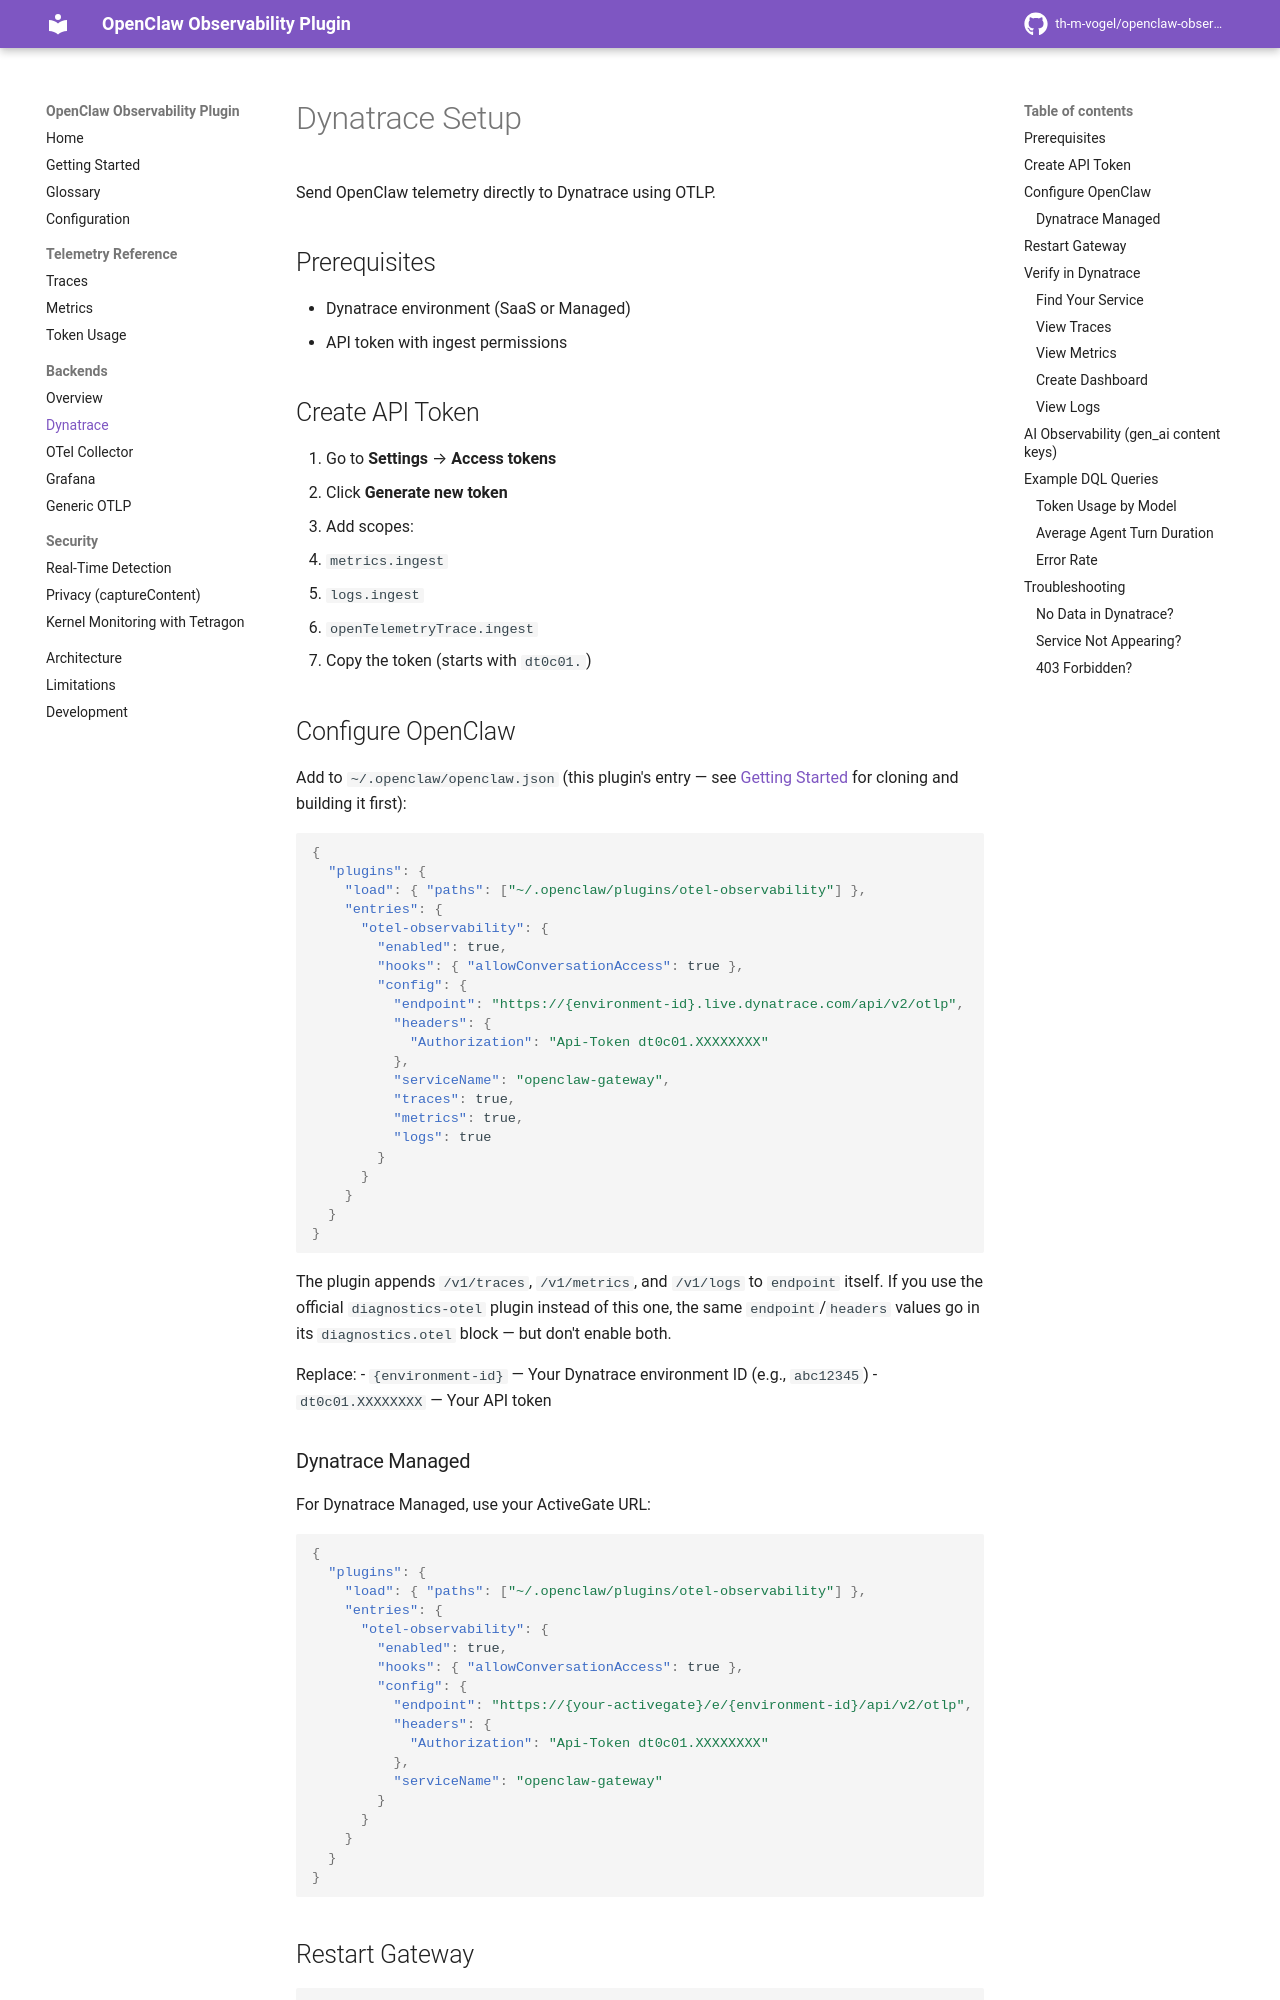

repository: th-m-vogel/openclaw-observability-plugin · page: backends/dynatrace/index.html · generator: mkdocs

# Dynatrace Setup

Send OpenClaw telemetry directly to Dynatrace using OTLP.

## Prerequisites

- Dynatrace environment (SaaS or Managed)
- API token with ingest permissions

## Create API Token

1. Go to **Settings** → **Access tokens**
2. Click **Generate new token**
3. Add scopes:
   - `metrics.ingest`
   - `logs.ingest`
   - `openTelemetryTrace.ingest`
4. Copy the token (starts with `dt0c01.`)

## Configure OpenClaw

Add to `~/.openclaw/openclaw.json` (this plugin's entry — see [Getting Started](../getting-started.md#option-2-custom-hook-based-plugin-deeper-tracing) for cloning and building it first):

```json
{
  "plugins": {
    "load": { "paths": ["~/.openclaw/plugins/otel-observability"] },
    "entries": {
      "otel-observability": {
        "enabled": true,
        "hooks": { "allowConversationAccess": true },
        "config": {
          "endpoint": "https://{environment-id}.live.dynatrace.com/api/v2/otlp",
          "headers": {
            "Authorization": "Api-Token dt0c01.XXXXXXXX"
          },
          "serviceName": "openclaw-gateway",
          "traces": true,
          "metrics": true,
          "logs": true
        }
      }
    }
  }
}
```

The plugin appends `/v1/traces`, `/v1/metrics`, and `/v1/logs` to `endpoint` itself. If you use the official `diagnostics-otel` plugin instead of this one, the same `endpoint`/`headers` values go in its `diagnostics.otel` block — but don't enable both.

Replace:
- `{environment-id}` — Your Dynatrace environment ID (e.g., `abc12345`)
- `dt0c01.XXXXXXXX` — Your API token

### Dynatrace Managed

For Dynatrace Managed, use your ActiveGate URL:

```json
{
  "plugins": {
    "load": { "paths": ["~/.openclaw/plugins/otel-observability"] },
    "entries": {
      "otel-observability": {
        "enabled": true,
        "hooks": { "allowConversationAccess": true },
        "config": {
          "endpoint": "https://{your-activegate}/e/{environment-id}/api/v2/otlp",
          "headers": {
            "Authorization": "Api-Token dt0c01.XXXXXXXX"
          },
          "serviceName": "openclaw-gateway"
        }
      }
    }
  }
}
```

## Restart Gateway

```bash
openclaw gateway restart
```

## Verify in Dynatrace

### Find Your Service

1. Go to **Services** in Dynatrace
2. Search for `openclaw-gateway`
3. Click to view service details

### View Traces

1. Go to **Distributed traces**
2. Filter by service: `openclaw-gateway`
3. Click a trace to see spans
